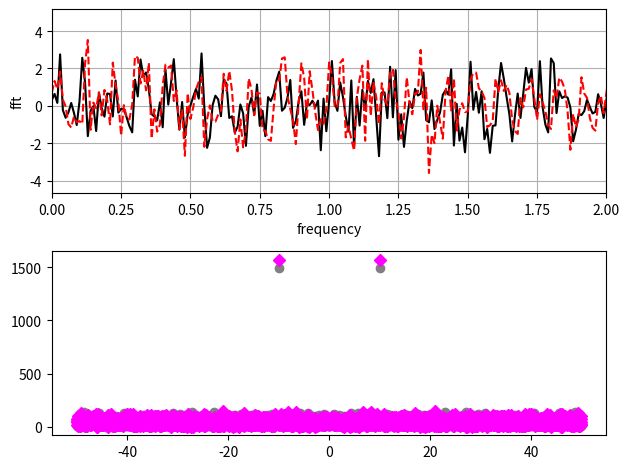

This figure's Python source:
import matplotlib.pyplot as plt
import numpy as np


dt = 0.01
t = np.arange(0, 30, dt)
nse1 = np.random.randn(len(t))  # white noise 1
nse2 = np.random.randn(len(t))  # white noise 2

# Two signals with a coherent part at 10Hz and a random part
s1 = np.sin(2 * np.pi * 10 * t) + nse1
s2 = np.sin(2 * np.pi * 10 * t) + nse2

fig, (ax1, ax2) = plt.subplots(2, 1)
ax1.plot(t, s1, "-k")
ax1.plot(t, s2, "--r")
ax1.set_xlim(0, 2)
ax1.set_xlabel("time")
ax1.set_ylabel("s1 and s2")
ax1.grid(True)

ax2.plot(np.fft.fftfreq(len(t), dt), np.abs(np.fft.fft(s1)), "o", color="grey")
ax2.plot(np.fft.fftfreq(len(t), dt), np.abs(np.fft.fft(s2)), "D", color="magenta")
ax1.set_xlabel("frequency")
ax1.set_ylabel("fft")

fig.tight_layout()
plt.show()
